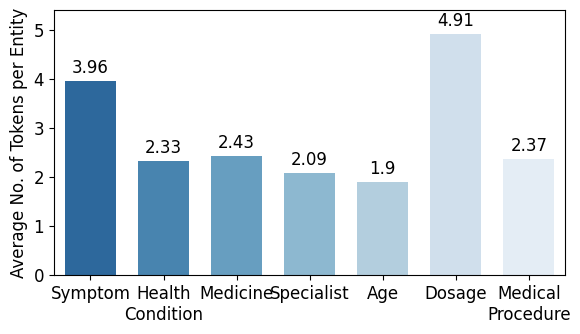

Generate this figure with matplotlib:
import matplotlib.pyplot as plt
import matplotlib
import seaborn as sns

matplotlib.rc('font', family='Times New Roman', size='12')
matplotlib.rc('pdf', fonttype=42)
matplotlib.rcParams['savefig.transparent'] = True

data = {
    'Symptom': 3.96,
    'Health\nCondition': 2.33,
    'Medicine': 2.43,
    'Specialist': 2.09,
    'Age': 1.90,
    'Dosage': 4.91,
    'Medical\nProcedure': 2.37,
}

fig = plt.figure(figsize=[6, 3.5])
colors = sns.color_palette("Blues_r", n_colors=8)

ax = sns.barplot(x=data.keys(), y=data.values(), palette=colors[1:8], width=0.70)
ax.set(xlabel=None)
ax.set(ylabel="Average No. of Tokens per Entity")

for container in ax.containers:
    ax.bar_label(container, padding=3)

plt.margins(y=0.1)

fig.tight_layout()
plt.savefig('Average Lengths.pdf', bbox_inches='tight', pad_inches=0)
plt.close(fig)
